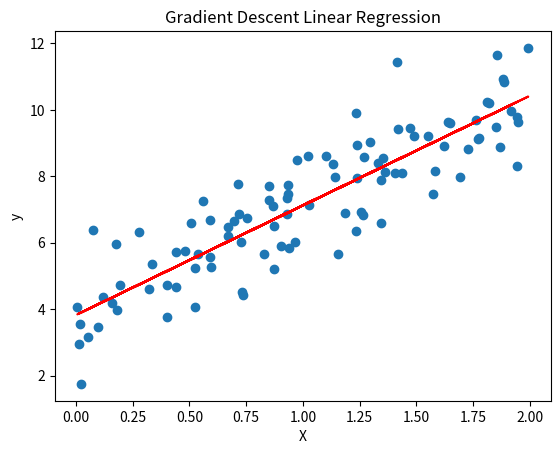

Generate this figure with matplotlib:
import numpy as np
import matplotlib.pyplot as plt

# Generate sample data
X = 2 * np.random.rand(100, 1)
y = 4 + 3 * X + np.random.randn(100, 1)

# Gradient Descent function
def gradient_descent(X, y, learning_rate=0.01, n_iterations=1000):
    m = len(y)
    theta = np.random.randn(2, 1)  # Random initialization
    
    for iteration in range(n_iterations):
        # Add bias term to X
        X_b = np.c_[np.ones((m, 1)), X]
        
        # Compute predictions
        y_pred = X_b.dot(theta)
        
        # Compute gradients
        gradients = 2/m * X_b.T.dot(y_pred - y)
        
        # Update parameters
        theta = theta - learning_rate * gradients
        
    return theta

# Train the model
theta = gradient_descent(X, y)

# Plot results
plt.scatter(X, y)
plt.plot(X, theta[0] + theta[1] * X, 'r')
plt.title('Gradient Descent Linear Regression')
plt.xlabel('X')
plt.ylabel('y')
plt.show()

print("Final parameters:", theta.flatten()) 